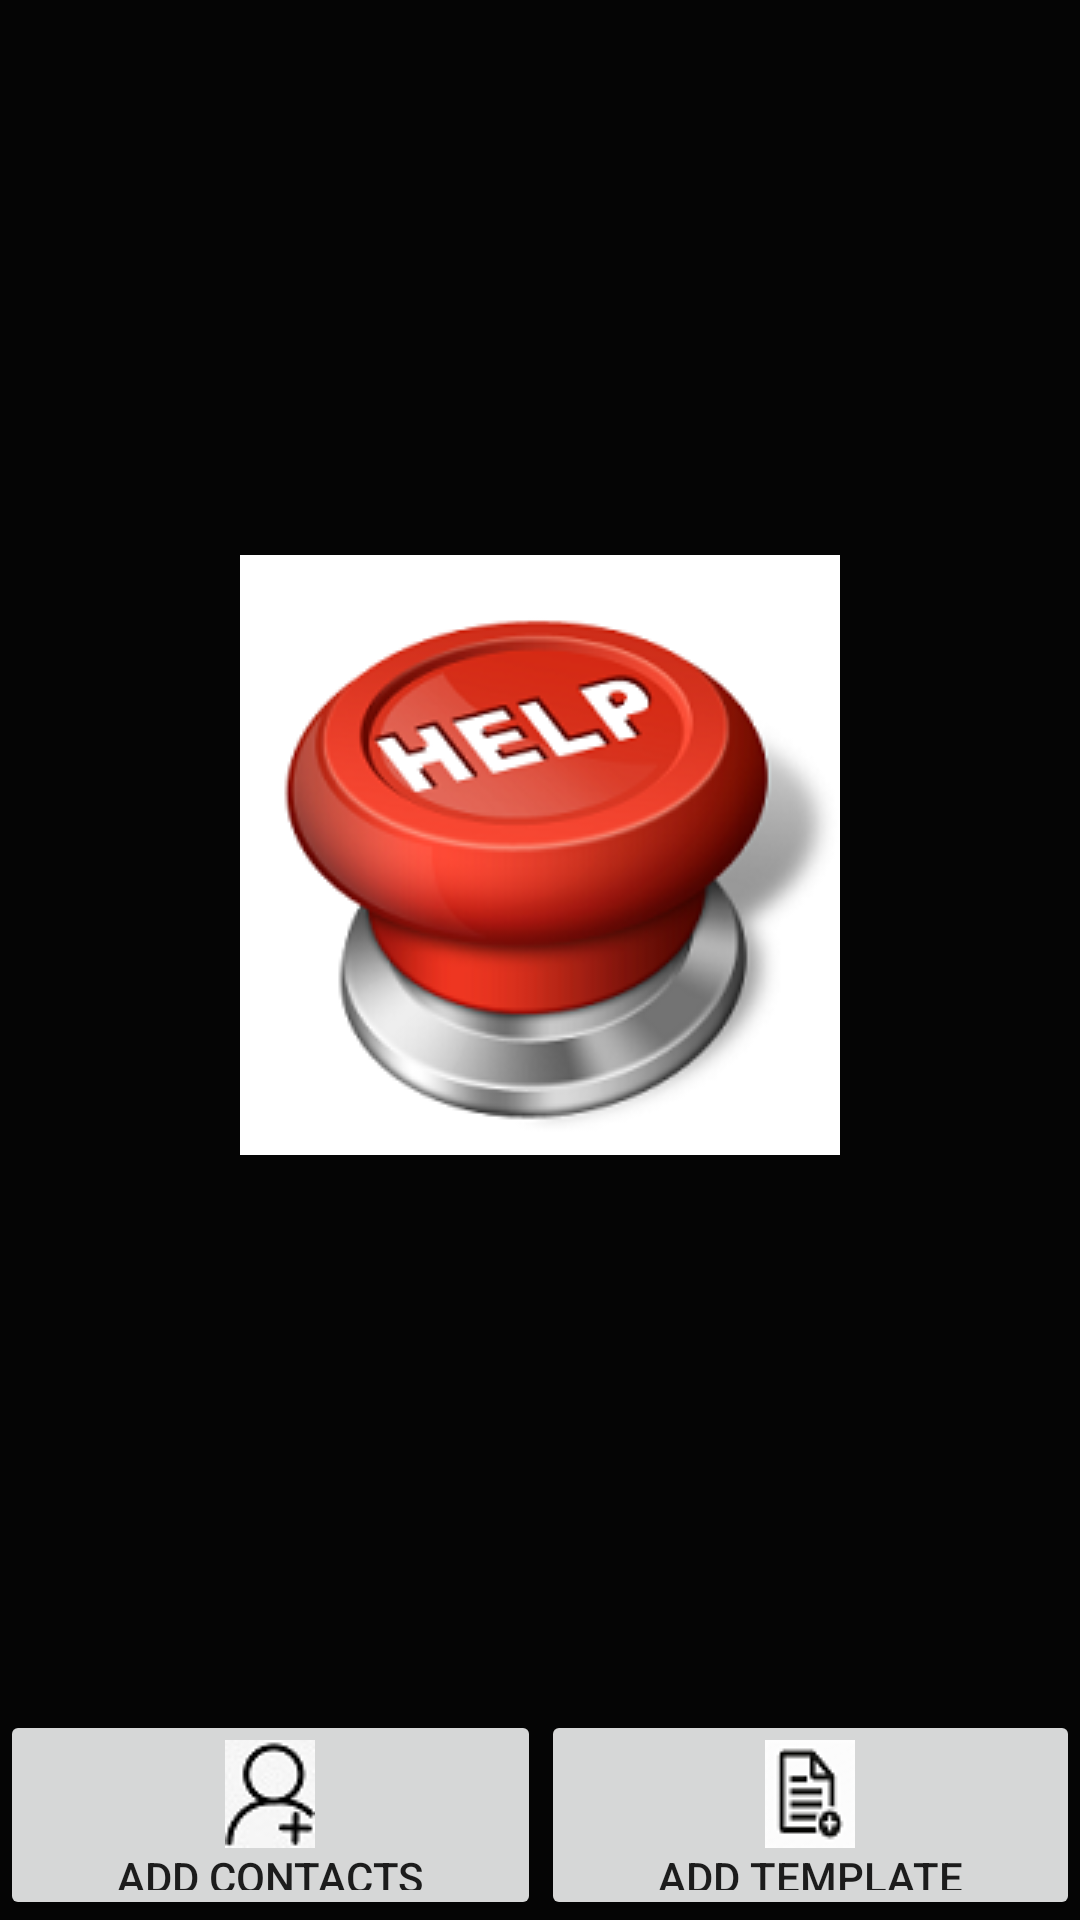

Reconstruct the res/layout file that produces this screen, plus the resources it refers to.
<!-- AndroidManifest.xml: application theme AppTheme -->
<!-- res/layout/activity_main.xml -->
<?xml version="1.0" encoding="utf-8"?>
<LinearLayout xmlns:android="http://schemas.android.com/apk/res/android"
    xmlns:tools="http://schemas.android.com/tools"
    android:layout_width="match_parent"
    android:layout_height="match_parent"
    android:background="#050505"
    android:orientation="vertical"
    tools:context=".MainActivity">

    <View
        android:layout_width="0dp"

        android:layout_height="0dp"
        android:layout_weight="1" />

    <ImageView
        android:id="@+id/btnHelp"
        android:layout_width="wrap_content"
        android:layout_height="wrap_content"
        android:layout_gravity="center"
        android:src="@drawable/help" />

    <View
        android:layout_width="0dp"
        android:layout_height="0dp"
        android:layout_weight="1" />

    <LinearLayout
        android:layout_width="match_parent"
        android:layout_height="wrap_content"
        android:orientation="horizontal">

        <Button
            android:drawableTop="@drawable/addcontact"
            android:id="@+id/btnAdd"
            android:layout_width="wrap_content"
            android:layout_height="70dp"
            android:layout_weight="1"
            android:text="Add Contacts" />



        <Button
            android:id="@+id/btnTemplate"
            android:drawableTop="@drawable/addtemplate1"
            android:layout_width="wrap_content"
            android:layout_height="70dp"
            android:layout_weight="1"
            android:text="Add Template" />
    </LinearLayout>
</LinearLayout>
<!-- resources referenced by this layout -->
<resources>
  <!-- drawable addcontact: png bitmap (drawable, 1632 bytes) -->
  <!-- drawable addtemplate1: png bitmap (drawable, 1486 bytes) -->
  <!-- drawable help: png bitmap (drawable, 39465 bytes) -->
  <style name="AppTheme" parent="Theme.AppCompat.Light.DarkActionBar">
          
          <item name="colorPrimary">@color/colorPrimary</item>
          <item name="colorPrimaryDark">@color/colorPrimaryDark</item>
          <item name="colorAccent">@color/colorAccent</item>
      </style>
  <color name="colorPrimary">#0B123A</color>
  <color name="colorPrimaryDark">#091431</color>
  <color name="colorAccent">#FAF4F6</color>
</resources>
